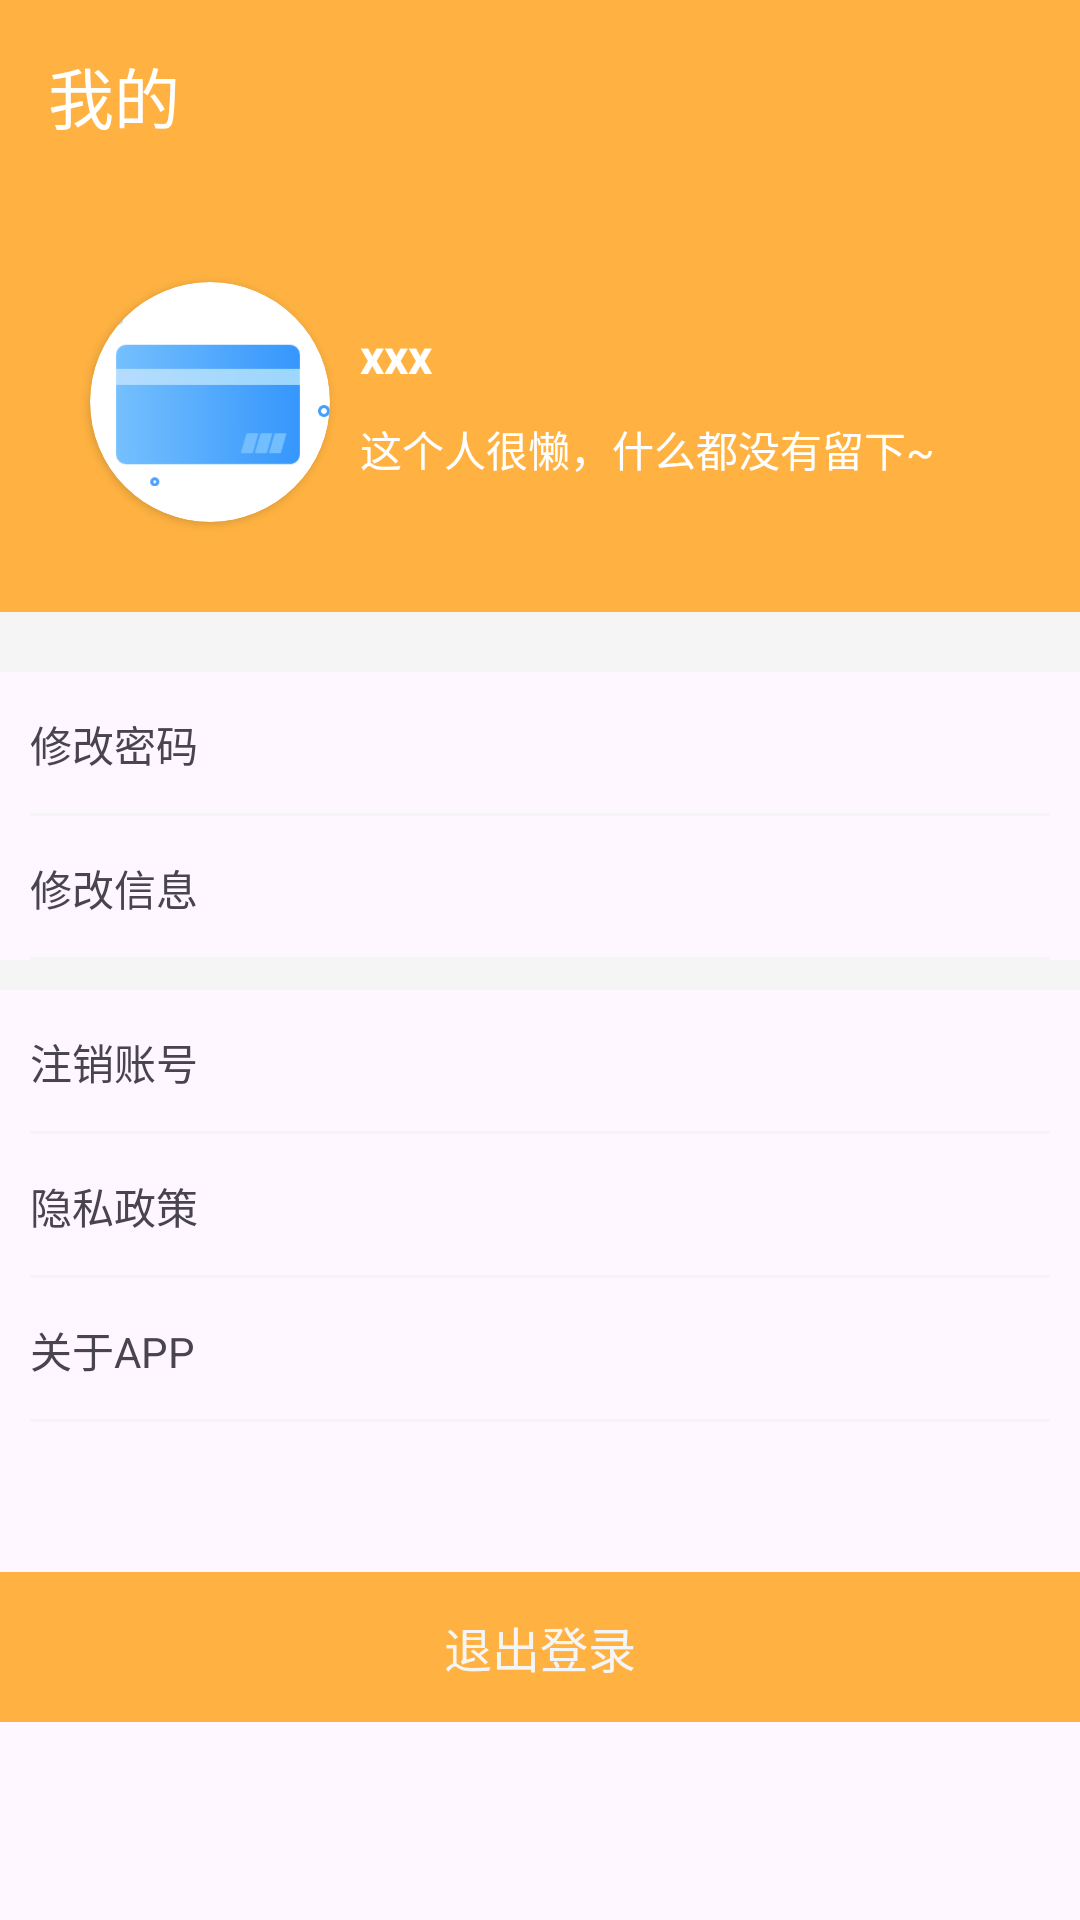

Here is an Android app screen rendered from its layout file. Give the layout XML and the strings, colors and styles it references.
<!-- AndroidManifest.xml: application theme Theme.MyApplication -->
<!-- res/layout/fragment_mine.xml -->
<?xml version="1.0" encoding="utf-8"?>
<androidx.appcompat.widget.LinearLayoutCompat xmlns:android="http://schemas.android.com/apk/res/android"
    xmlns:tools="http://schemas.android.com/tools"
    android:layout_width="match_parent"
    android:layout_height="match_parent"
    xmlns:app="http://schemas.android.com/apk/res-auto"
    android:orientation="vertical"
    tools:context=".fragment.HomeFragment">

    
    <androidx.appcompat.widget.Toolbar
        android:layout_width="match_parent"
        android:layout_height="wrap_content"
        android:background="@color/my_light_primary"
        app:title="我的"
        app:titleTextColor="@color/white"/>

    <androidx.appcompat.widget.LinearLayoutCompat
        android:layout_width="match_parent"
        android:layout_height="140dp"
        android:gravity="center_vertical"
        android:background="@color/my_light_primary">

        <androidx.cardview.widget.CardView
            android:layout_marginLeft="30dp"
            android:layout_width="80dp"
            android:layout_height="80dp"
            app:cardCornerRadius="40dp"
            >

            <ImageView
                android:layout_width="80dp"
                android:layout_height="80dp"
                android:src="@mipmap/bank_card"/>
        </androidx.cardview.widget.CardView>

        <androidx.appcompat.widget.LinearLayoutCompat
            android:layout_width="wrap_content"
            android:layout_height="wrap_content"
            android:layout_marginLeft="10dp"
            android:orientation="vertical">

            <TextView
                android:id="@+id/tv_username"
                android:layout_width="wrap_content"
                android:layout_height="wrap_content"
                android:textStyle="bold"
                android:textSize="16sp"
                android:textColor="@color/white"
                android:text="xxx"/>

            <TextView
                android:id="@+id/tv_nickname"
                android:layout_width="wrap_content"
                android:layout_height="wrap_content"
                android:layout_marginTop="10dp"
                android:text="这个人很懒，什么都没有留下~"
                android:textColor="@color/white"/>

        </androidx.appcompat.widget.LinearLayoutCompat>
    </androidx.appcompat.widget.LinearLayoutCompat>

    <View
        android:layout_width="match_parent"
        android:layout_height="20dp"
        android:background="#f5f5f5"/>

    <RelativeLayout
        android:id="@+id/updatePwd"
        android:paddingLeft="10dp"
        android:paddingRight="10dp"
        android:layout_width="match_parent"
        android:layout_height="48dp">
        <TextView
            android:layout_width="wrap_content"
            android:layout_height="wrap_content"
            android:layout_centerVertical="true"
            android:text="修改密码"/>

        <ImageView
            android:layout_width="wrap_content"
            android:layout_height="wrap_content"
            android:src="@drawable/baseline_keyboard_arrow_right_24"
            android:layout_alignParentRight="true"
            android:layout_centerVertical="true"
            />
        <View
            android:layout_width="match_parent"
            android:layout_height="1dp"
            android:layout_alignParentBottom="true"
            android:background="#f5f5f5"/>
    </RelativeLayout>

    <RelativeLayout
        android:id="@+id/updateInfo"
        android:paddingLeft="10dp"
        android:paddingRight="10dp"
        android:layout_width="match_parent"
        android:layout_height="48dp">
        <TextView
            android:layout_width="wrap_content"
            android:layout_height="wrap_content"
            android:layout_centerVertical="true"
            android:text="修改信息"/>

        <ImageView
            android:layout_width="wrap_content"
            android:layout_height="wrap_content"
            android:src="@drawable/baseline_keyboard_arrow_right_24"
            android:layout_alignParentRight="true"
            android:layout_centerVertical="true"
            />
        <View
            android:layout_width="match_parent"
            android:layout_height="1dp"
            android:layout_alignParentBottom="true"
            android:background="#f5f5f5"/>
    </RelativeLayout>

    <View
        android:layout_width="match_parent"
        android:layout_height="10dp"
        android:background="#f5f5f5"/>

    <RelativeLayout
        android:id="@+id/logout"
        android:paddingLeft="10dp"
        android:paddingRight="10dp"
        android:layout_width="match_parent"
        android:layout_height="48dp">
        <TextView
            android:layout_width="wrap_content"
            android:layout_height="wrap_content"
            android:layout_centerVertical="true"
            android:text="注销账号"/>

        <ImageView
            android:layout_width="wrap_content"
            android:layout_height="wrap_content"
            android:src="@drawable/baseline_keyboard_arrow_right_24"
            android:layout_alignParentRight="true"
            android:layout_centerVertical="true"
            />
        <View
            android:layout_width="match_parent"
            android:layout_height="1dp"
            android:layout_alignParentBottom="true"
            android:background="#f5f5f5"/>
    </RelativeLayout>

    <RelativeLayout
        android:paddingLeft="10dp"
        android:paddingRight="10dp"
        android:layout_width="match_parent"
        android:layout_height="48dp">
        <TextView
            android:layout_width="wrap_content"
            android:layout_height="wrap_content"
            android:layout_centerVertical="true"
            android:text="隐私政策"/>

        <ImageView
            android:layout_width="wrap_content"
            android:layout_height="wrap_content"
            android:src="@drawable/baseline_keyboard_arrow_right_24"
            android:layout_alignParentRight="true"
            android:layout_centerVertical="true"
            />
        <View
            android:layout_width="match_parent"
            android:layout_height="1dp"
            android:layout_alignParentBottom="true"
            android:background="#f5f5f5"/>
    </RelativeLayout>

    <RelativeLayout
        android:paddingLeft="10dp"
        android:paddingRight="10dp"
        android:layout_width="match_parent"
        android:layout_height="48dp">
        <TextView
            android:layout_width="wrap_content"
            android:layout_height="wrap_content"
            android:layout_centerVertical="true"
            android:text="关于APP"/>

        <ImageView
            android:layout_width="wrap_content"
            android:layout_height="wrap_content"
            android:src="@drawable/baseline_keyboard_arrow_right_24"
            android:layout_alignParentRight="true"
            android:layout_centerVertical="true"
            />
        <View
            android:layout_width="match_parent"
            android:layout_height="1dp"
            android:layout_alignParentBottom="true"
            android:background="#f5f5f5"/>
    </RelativeLayout>

    <TextView
        android:id="@+id/exit"
        android:layout_width="match_parent"
        android:layout_height="50dp"
        android:layout_marginTop="50dp"
        android:text="退出登录"
        android:gravity="center"
        android:textColor="#f5f5f5"
        android:background="@color/my_light_primary"
        android:textSize="16sp"/>





</androidx.appcompat.widget.LinearLayoutCompat>
<!-- resources referenced by this layout -->
<resources>
  <color name="my_light_primary">#ffb241</color>
  <color name="white">#FFFFFFFF</color>
  <!-- mipmap bank_card: png bitmap (mipmap-xxhdpi, 7427 bytes) -->
  <style name="Theme.MyApplication" parent="Base.Theme.MyApplication" />
  <style name="Base.Theme.MyApplication" parent="Theme.Material3.Light.NoActionBar">
          
          <item name="colorPrimary">@color/my_light_primary</item>
      </style>
</resources>
